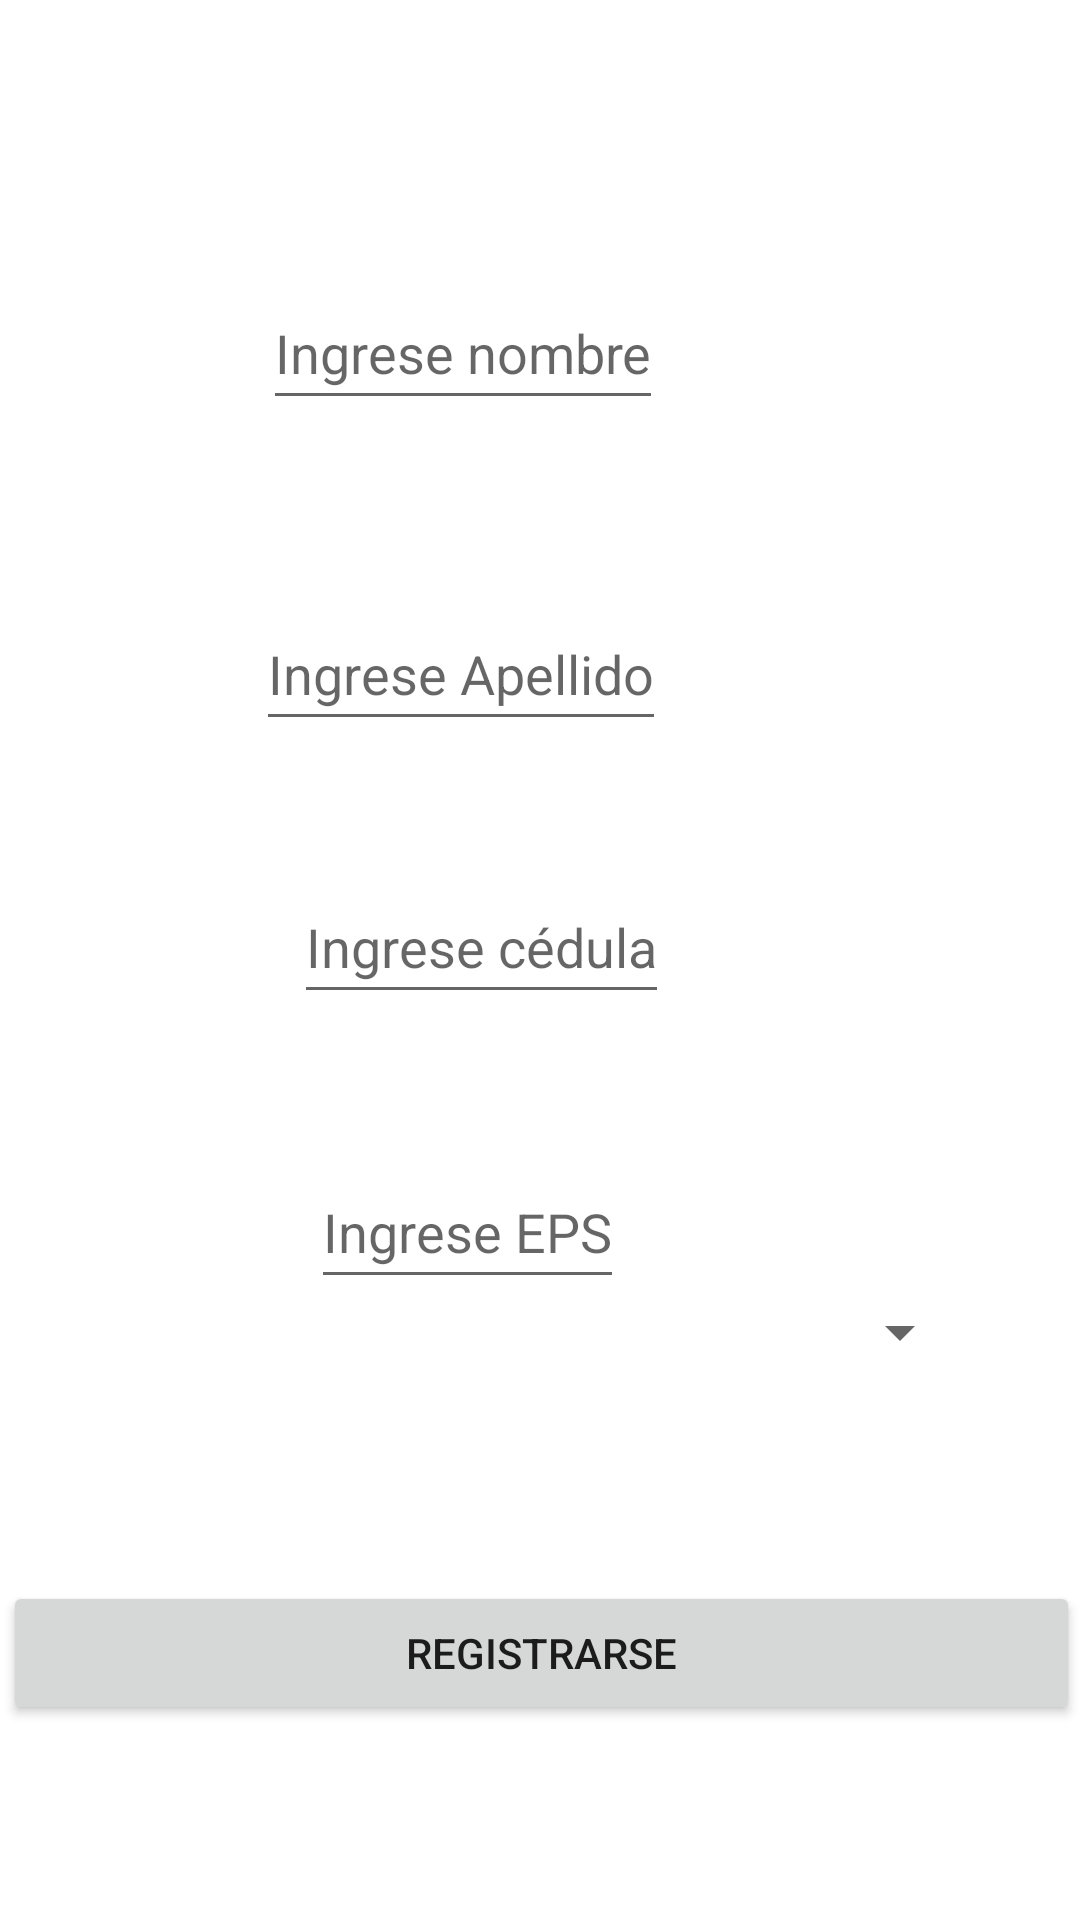

The Android layout XML behind this screen, and the referenced resources:
<!-- AndroidManifest.xml: application theme Theme.Problemone -->
<!-- res/layout/data_user.xml -->
<?xml version="1.0" encoding="utf-8"?>
<RelativeLayout xmlns:android="http://schemas.android.com/apk/res/android"
    xmlns:app="http://schemas.android.com/apk/res-auto"
    xmlns:tools="http://schemas.android.com/tools"
    android:layout_width="match_parent"
    android:layout_height="match_parent">


    <EditText
        android:id="@+id/pet1"
        android:layout_width="wrap_content"
        android:layout_height="wrap_content"
        android:layout_alignParentLeft="false"
        android:layout_alignParentTop="true"
        android:layout_alignParentEnd="true"
        android:layout_centerHorizontal="true"
        android:layout_marginTop="92dp"
        android:layout_marginEnd="139dp"
        android:hint="Ingrese nombre"
        android:inputType="textPersonName"
        android:minHeight="48dp" />

    <EditText
        android:id="@+id/pet2"
        android:layout_width="wrap_content"
        android:layout_height="wrap_content"
        android:layout_below="@+id/pet1"
        android:layout_alignParentLeft="false"
        android:layout_alignParentEnd="true"
        android:layout_centerHorizontal="true"
        android:layout_marginTop="59dp"
        android:layout_marginEnd="138dp"
        android:hint="Ingrese Apellido"
        android:inputType="textPersonName"
        android:minHeight="48dp" />

    <EditText
        android:id="@+id/pet3"
        android:layout_width="wrap_content"
        android:layout_height="wrap_content"
        android:layout_below="@+id/pet2"
        android:layout_alignParentLeft="false"
        android:layout_alignParentEnd="true"
        android:layout_centerHorizontal="true"
        android:layout_marginTop="43dp"
        android:layout_marginEnd="137dp"
        android:hint="Ingrese cédula"
        android:inputType="number"
        android:minHeight="48dp" />

    <EditText
        android:id="@+id/pet4"
        android:layout_width="wrap_content"
        android:layout_height="wrap_content"
        android:layout_below="@+id/pet3"
        android:layout_alignParentLeft="false"
        android:layout_alignParentEnd="true"
        android:layout_centerHorizontal="true"
        android:layout_marginTop="47dp"
        android:layout_marginEnd="152dp"
        android:hint="Ingrese EPS"
        android:inputType="textPersonName"
        android:minHeight="48dp" />

    <TextView
        android:id="@+id/textView"
        android:layout_width="wrap_content"
        android:layout_height="wrap_content"
        android:layout_below="@+id/pet4"
        android:layout_alignParentBottom="true"
        android:layout_centerHorizontal="true"
        android:layout_marginTop="22dp"
        android:layout_marginBottom="257dp"
        android:text="¿Tiene alguno de estos sintomas?" />

    <Spinner
        android:id="@+id/pSpinner"
        android:layout_width="237dp"
        android:layout_height="48dp"
        android:layout_above="@+id/button_agregar"
        android:layout_alignParentStart="true"
        android:layout_centerHorizontal="true"
        android:layout_marginStart="87dp"
        android:layout_marginBottom="59dp"
        android:inputType="textPersonName"
        android:minHeight="48dp"
        app:layout_constraintEnd_toEndOf="parent"
        app:layout_constraintStart_toStartOf="parent"
        tools:ignore="SpeakableTextPresentCheck" />

    <Button
        android:id="@+id/button_agregar"
        android:layout_width="match_parent"
        android:layout_height="wrap_content"
        android:layout_alignParentStart="true"
        android:layout_alignParentLeft="true"
        android:layout_alignParentEnd="true"
        android:layout_alignParentBottom="true"
        android:layout_marginStart="1dp"
        android:layout_marginLeft="1dp"
        android:layout_marginEnd="0dp"
        android:layout_marginBottom="65dp"
        android:onClick="alta"
        android:text="Registrarse" />


</RelativeLayout>
<!-- resources referenced by this layout -->
<resources>
  <style name="Theme.Problemone" parent="Theme.MaterialComponents.DayNight.DarkActionBar">
          
          <item name="colorPrimary">@color/purple_500</item>
          <item name="colorPrimaryVariant">@color/purple_700</item>
          <item name="colorOnPrimary">@color/white</item>
          
          <item name="colorSecondary">@color/teal_200</item>
          <item name="colorSecondaryVariant">@color/teal_700</item>
          <item name="colorOnSecondary">@color/black</item>
          
          <item name="android:statusBarColor" tools:targetApi="l">?attr/colorPrimaryVariant</item>
          
      </style>
  <!-- not gathered from this repository: default colours our renderer supplied (Android Studio template values) -->
  <color name="purple_500">#FF6200EE</color>
  <color name="purple_700">#FF3700B3</color>
  <color name="teal_200">#FF03DAC5</color>
  <color name="teal_700">#FF018786</color>
  <color name="black">#FF000000</color>
  <color name="white">#FFFFFFFF</color>
</resources>
